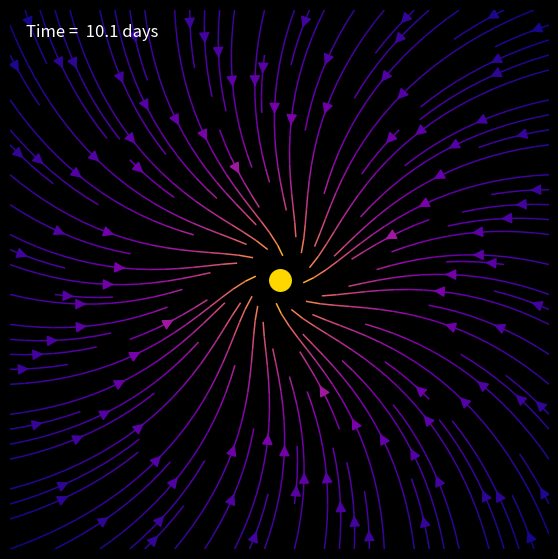

This figure's Python source: (Note: this script raises an exception after producing the figure.)
import numpy as np
import matplotlib.pyplot as plt
from matplotlib.animation import FuncAnimation

# ============================================================
# Physical constants
# ============================================================
AU = 1.496e11
B0 = 3.5e-9          # Tesla at 1 AU
Omega = 2.86533e-6  # rad/s (solar rotation)
w = 400e3           # m/s (solar wind)
r0 = AU
rs = 2.5 * 6.96e8

# ============================================================
# Animation tuning (THIS is the secret sauce)
# ============================================================
dt = 3.0e4          # seconds per frame  (~8.3 hours)
FPS = 30            # perceived smoothness
FRAMES = 300

# ============================================================
# Grid (Cartesian, moderate resolution for speed)
# ============================================================
n = 240
x = np.linspace(-1.3, 1.3, n)
y = np.linspace(-1.3, 1.3, n)
X, Y = np.meshgrid(x, y)

R = np.sqrt(X**2 + Y**2) * AU
PHI = np.arctan2(Y, X)

# Mask inside the Sun
R[R < 0.1 * AU] = np.nan

# ============================================================
# Parker spiral magnetic field
# ============================================================
def parker_field(R, PHI, t):
    Br = B0 * (r0 / R)**2
    Bphi = -Br * Omega * (R - rs) / w

    PHI_t = PHI - Omega * t

    Bx = Br * np.cos(PHI_t) - Bphi * np.sin(PHI_t)
    By = Br * np.sin(PHI_t) + Bphi * np.cos(PHI_t)

    return Bx, By

# ============================================================
# Figure
# ============================================================
fig, ax = plt.subplots(figsize=(7, 7))
fig.patch.set_facecolor("black")

# ============================================================
# Animation update
# ============================================================
def update(frame):
    ax.cla()
    ax.set_facecolor("black")

    t = frame * dt
    t_days = t / 86400.0

    Bx, By = parker_field(R, PHI, t)
    speed = np.sqrt(Bx**2 + By**2)

    ax.streamplot(
        X, Y,
        Bx, By,
        color=np.log10(speed),
        cmap="plasma",
        density=1.25,       # lighter = faster
        linewidth=1.1,
        arrowsize=1.6       # BIGGER arrowheads
    )

    # Sun
    ax.scatter(0, 0, s=240, color="gold", zorder=10)

    # Formatting
    ax.set_xlim(-1.3, 1.3)
    ax.set_ylim(-1.3, 1.3)
    ax.set_aspect("equal")
    ax.axis("off")

    # Time annotation
    ax.text(
        0.03, 0.95,
        f"Time = {t_days:5.1f} days",
        transform=ax.transAxes,
        color="white",
        fontsize=12
    )

    return []

# ============================================================
# Animate
# ============================================================
ani = FuncAnimation(
    fig,
    update,
    frames=FRAMES,
    interval=1000 / FPS,
    blit=False
)

plt.show()
ani.save("parker_spiral.mp4", dpi=200)
